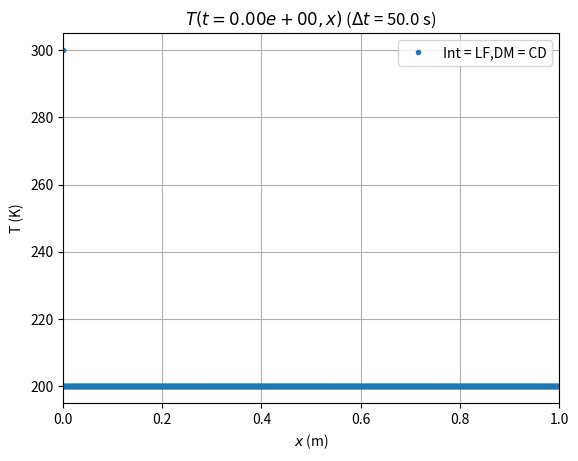
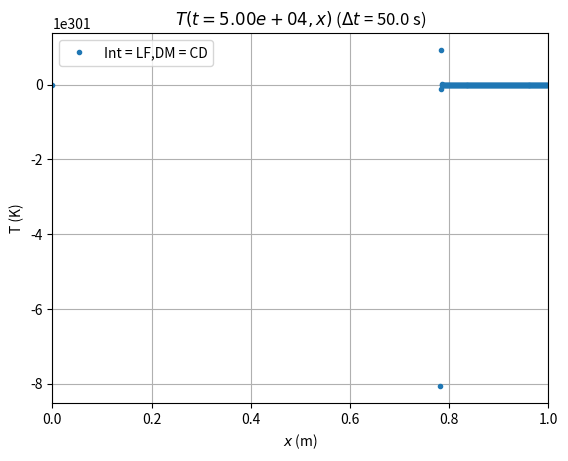

Python code for these plots, in order:
# -*- coding: utf-8 -*-
"""
Joost Gerlagh, 1433520
Numerical Methods
Part 3, Task M1
"""

import numpy as np
from scipy import special
import matplotlib.pyplot as plt

#%% Defining necessary constants

class PhysConstants:
    def __init__(self):
        self.Kappa  = 10**-8 # Thermal diffusion coefficient (m^2/s)
        self.T0     = 200 # K, initial temperature rod
        self.T1     = 300 # K, temperature of rod at x = 0 during simulation 


# Throughout the code, I will try and do my best to use i when talking about
# the index of grid points and n when talking about the index of timesteps

#%% Theoretical solution

# First we define the theoretical solution
def T_Theory(xs, t, T0, T1, kappa):
    T = T0 + (T1 - T0) * special.erfc(xs / np.sqrt(4 * kappa * t))
    if xs[0] == 0 and t == 0: # at (0,0) there appears 0/0 in the exponent.
    # Luckily, we now what it's supposed to be
        T[0] = T1
    return T
# Note that, given the structure I want the output to have (namely a 2D array 
# Result of dimensions (nt, nx) where Result[n,i] = T_(n,i)), the function above
# takes an array of x-values at a (scalar) time t.

# This function takes arrays of the requested times (ts) and locations (xs)
# and then immediately calculates the temperature at all of them
# Here, Ts[n, i] will be T(t = t_n, x = x_i)
# (NB: n and i then start at 0 and end at nx - 1 and nt - 1 respectively)
def Theory(ts, xs, nt, nx, T0, T1, kappa):
    Ts = np.zeros((nt, nx))
    for n,t in enumerate(ts):
        Ts[n] = T_Theory(xs, t, T0, T1, kappa) 
    return Ts

#%% Defining a functions that calculates dT/dt

# Here we use our PDE which states dT/dt = κ * d^2T/dx^2
# We calculate the spatial derivative using finite differences:
# [d^2T/dx^2]_(n,i) = (T_(n,i+1) - 2T_(n,i) + T_(n, i - 1)) / (Δx)^2
def dT_dt_CD(Tn, nx, dx, kappa):
    d2Tdx2 = np.zeros(nx)
    d2Tdx2[1:-1] = (Tn[2:] - 2 * Tn[1:-1] + Tn[:-2]) / dx**2
    # 
    # We fix T(x = 0, t > 0) = T1, so that derivative just stays 0
    # Similar for T(x = L (-dx), t > 0) = T0
    #??? Or we just use T(x = L, t) = T_Theory(x = L, t)
    dTdt = kappa * d2Tdx2
    return dTdt

#TODO: write spectral derivative function
# def dT_dt_SP()

#%% Defining integrating functions 
# In the following functions, I used the following conventions:
    # Tn: an array of the current temperatures, i.e. at timestep n
    # T_prev: "         " previous "                           " n - 1
    # T_new: "          " next "                               " n + 1
# Note that all the functions take both T_prev and Tn as input, even though most
# use just the one. This is such that all functions have the same input, which 
# will be make it easier to write out a more general simulation function later.
# Also note that while Theory immediately yields the full soltion, these 
# functions all just yield intermediate solutions

# The following two functions need T_prev. 
# So they takes as input Ts, an array of the form [T_prev, Tn], and return a 
# similar array for the next timestep.
def Adams_Bashforth(Ts, nx, dx, dt, kappa, dT_dt):
    [T_prev, Tn] = Ts
    T_new = Tn + dt / 2 * (3 * dT_dt(Tn, nx, dx, kappa) + dT_dt(T_prev, nx, dx, kappa))
    return [Tn, T_new]

def Leap_frog(Ts, nx, dx, dt, kappa, dT_dt):
    [T_prev, Tn] = Ts
    T_new = T_prev + 2 * dt * dT_dt(Tn, nx, dx, kappa)
    return [Tn, T_new]

# The following three functions just need Tn, and "simply" return T_new (= T_(n+1))
# TODO: write Crank_Nicholson function
def Crank_Nicholson(Tn, nx, dx, dt, kappa, dT_dt):
    C2 = kappa * dt / (2 * dx**2)
    A = np.eye(nx, nx) * (1 - C2) + np.eye(nx, nx, k = -1) * C2 + np.eye(nx, nx, k = 1) * C2
    A[0, :1] = [1, 0]
    A[-1, -1:] = [0,1]
    B = np.eye(nx, nx) * (1 + C2) - np.eye(nx, nx, k = -1) * C2 - np.eye(nx, nx, k = 1) * C2
    B[0, :1] = [1, 0]
    B[-1, -1:] = [0,1]
    A_inv = np.linalg.inv(A)
    C = A_inv @ B
    T_new = np.dot(C, Tn)
    return T_new
    
def Euler_forward(Tn, nx, dx, dt, kappa, dT_dt):
    T_new = Tn + dt * dT_dt(Tn, nx, dx, kappa)
    return T_new

def Runge_Kutta4(Tn, nx, dx, dt, kappa, dT_dt):
    # Note that dT/dt = κ d^2T/dx^2, which does not explicitly depend on time,
    # which is why we don't see any of the different arguments of time in the k's
    k1 = dT_dt(Tn, nx, dx, kappa)
    k2 = dT_dt(Tn + dt / 2 * k1, nx, dx, kappa)
    k3 = dT_dt(Tn + dt / 2 * k2, nx, dx, kappa)
    k4 = dT_dt(Tn + dt * k3, nx, dx, kappa)
    T_new = Tn + dt / 6 * (k1 + 2 * (k2 + k3) + k4)
    return T_new
    

#%% Defining a simulation functions
# Simulations can be run be calling the following function
def Task1_caller(L, nx, TotalTime, dt, TimeSteppingMethod, 
                 DiffMethod="CD"):
    # The mandatory input is:
    # L                   Length of domain to be modelled (m)
    # nx                  Number of gridpoint in the model domain
    # TotalTime           Total length of the simulation (s)
    # dt                  Length of each time step (s)
    # TimeSteppingMethod  Could be:
    #  "Theory"             Theoretical solution
    #  "AB"                 Adams-Bashforth
    #  "CN"                 Crank-Nicholson
    #  "EF"                 Euler Forward
    #  "LF"                 Leap Frog
    #  "RK4"                Runge-Kutta 4
    #
    # The optional input is:
    # DiffMethod  Method to determine the 2nd order spatial derivative
    #   Default = "CD"    Central differences
    #    Option = "PS"    Pseudo spectral
    # 
    # The output is:
    # Time        a 1-D array (length nt) with time values considered
    # Xaxis       a 1-D array (length nx) with x-values used
    # Result      a 2-D array (size [nx, nt]), with the results of the routine    
    # You may add extra output after these three
    
    PhysC = PhysConstants() # load physical constants in `self`-defined variable PhysC
    
    # (start code)
    if DiffMethod == 'CD':
        dT_dt = dT_dt_CD
    # elif DiffMethod == 'PS':
    #     dT_dt = dT_dt_PS
    
    Time = np.arange(0, TotalTime, dt) 
    # array of evenly spaced times with requested difference dt
    Xaxis = np.linspace(0, L, nx, endpoint = False) 
    # array of evenly spaced loactions with requested length nx
    nt = len(Time) 
    # number of timesteps we consider (NB if we integrate until t_N = Ndt, 
    # nt = N + 1)
    dx = L/nx # (constant) difference between two consecutvie grid points
    
    if TimeSteppingMethod == "Theory":
        Result = Theory(Time, Xaxis, nt, nx, PhysC.T0, PhysC.T1, PhysC.Kappa)
        # The theoretical solution can just be calculated directly 
        # for every pair (x, t)
    else:
        Result = np.zeros((nt, nx)) 
        # This will be the array of temperatures, where in the end
        # Results[n,i] will give T at time t_n (= n*dt) and location x_i (= i*dx)        
        Tn = np.full(nx, PhysC.T0) 
        Tn[0] = PhysC.T1
        # These are the temperatures at t = 0, and will during the simulation
        # be the temperatures t = t_n     
        Result[0] = Tn.copy()

        if TimeSteppingMethod ==  "LF" or TimeSteppingMethod == "AB":
            # T_prev = np.full(nx, PhysC.T0) # the physical situation we're considering
            # is a rod at T = T0 and then suddenly at T1, we heat one end to
            # T = T1. So whe can consider the full rod at T0 as the previous state
            #??? This does NOT work as because of the way LF is written, T(x = 0)
            # will now jump between T0 and T1. So we do the first step using EF
            
            if TimeSteppingMethod == "LF":
                integrator = Leap_frog
            elif TimeSteppingMethod == "AB":
                integrator = Adams_Bashforth
            # We do the first step using forward Euler. We already define T_prev
            # with Tn at t = 0, as we will need both T_(n-1) (= T_prev) and Tn
            # for LF and AB
            T_prev = Tn.copy()
            Tn = Euler_forward(Tn, nx, dx, dt, PhysC.Kappa, dT_dt)
            Result[1] = Tn
            
            for n in range(2, nt):
                [T_prev, Tn] = integrator([T_prev, Tn], nx, dx, dt,
                                          PhysC.Kappa, dT_dt)
                Result[n] = Tn.copy()
        
        else:        
            if TimeSteppingMethod == "EF":
                integrator = Euler_forward
            # elif TimeSteppingMethod == "CN":
            #     integrator = Crank_Nicholson
            if TimeSteppingMethod == "RK4":
                integrator = Runge_Kutta4
            for n in range(1, nt):
                Tn = integrator(Tn, nx, dx, dt, PhysC.Kappa, dT_dt)
                Result[n] = Tn.copy()
    return Time, Xaxis, Result   

#%% Setting paramaters for simulation
#  TODO Let's for now consider a ... m rod split into ... equal parts, such that:
L = 1 # m
nx = 10**3
dx = L / nx # m
# TODO Now we use the fact that we fix the ratio(s) κ * Δt / Δx^2
ratios = np.array([0.5])
# ratios = np.linspace(0.01, 0.1, num = 10)
# From that we calculate the Δt's
dts = ratios * dx**2 / PhysConstants().Kappa
# TODO Now let's say we want to consider a ... amount timesteps also
nt = 10**3
TotalTime = nt * dts

#%% Running a simulation
#TODO Later this also gotta be for 2 Δt's and also for different derivatives ig
All_Results = {} # We create a dictionary to add all our simulation results to
for j, dt in enumerate(dts):
    for DiffMethod in ["CD"]: # TODO add SP
        for TimeSteppingMethod in ["LF"]: # ["Theory", "EF", "AB", "LF", "RK4"]:
            Time, Xaxis, Result = Task1_caller(L, nx, TotalTime[j], dt, TimeSteppingMethod)
            All_Results[(TimeSteppingMethod, dt, DiffMethod)] = {
                                             "Time": Time,
                                             "Xaxis": Xaxis,
                                             "Temperatures": Result
                                             }

#%% Plotting the solutions
# Plotting the entire solution would take a lot of time and is also hard to visualize.
# So I wrote a function that makes Ng graphs, with constant time intervals between
# them (and including t = 0 and t = TotalTime)
def T_x_plot(nt, dt, Ng, Results):
    # dt, nt and DiffMethod are the same variables as before
    # Ng is the number of graphs the function should make
    # Results should be a dictionary featuring the Results of the simulations
    # in principal this will always be All_Results
    ngs = np.rint(np.linspace(0, nt - 1, num = Ng))
    # ngs will be the list of indices of time for which we will plot T(t_(ng); x)
    # This will at least include ng = 0 and ng = Nt (i.e. the first and final steps)
    # The nt - 1 is there because the indices of a list with nt units go from
    # 0 to nt - 1
    for ng in ngs:
        plt.figure()
        for (TimeSteppingMethod, dt, DiffMethod), Result in Results.items():
            Time = Result["Time"]
            Xaxis = Result["Xaxis"]
            Temperatures = Result["Temperatures"]
            tg = Time[int(ng)]
            Tgs = Temperatures[int(ng)]
            plt.plot(Xaxis, Tgs, '.', label = f'Int = {TimeSteppingMethod},'
                                              f'DM = {DiffMethod}')
        plt.xlim(0, L)
        # plt.ylim(PhysConstants().T0, PhysConstants().T1)
        plt.grid()
        plt.xlabel('$x$ (m)')
        plt.ylabel('T (K)')
        plt.legend()
        plt.title(f'$T(t = {tg:.2e}, x)$ ($Δt$ = {dt} s)')
        plt.show()

for dt in dts:
    T_x_plot(nt, dt, 2, All_Results)

#%%
"""
First look, with L = 1 m, nx = 10**2, ratio = 0.5 (dt = 5 * 10*-5 s), nt = 10**5,
and T0 = 200 K, T1 = 3 K and κ = 1 m^2/s (I think, but I forgor tbh)
shows that RK4, AB and EF fully overlap, while significantly deviating from the 
theoretical curve. LF does weird. T(x = 0) alternates between 200 and 300, while
the others are either just 200 constantly or suddenly jump to very weird values...
Even when that problem is fixed, LF still explodes...
Tried ratios = np.linspace(0.1, 0.3, num = 5), did not help...
ratios = np.linspace(0.01, 0.1, num = 10) didn't either
"""
"""
Now for L = 1 m, nx = 10**3, ratio = 0.5 (dt = 50 s), nt = 10**5,
and T0 = 200 K, T1 = 3 K and κ = 10^-8 (a little more realistic value)
we see that EF and AB nicely overlap with the analytical solution, whereas RK4
produces a somehwat similar, but different, curve. LF still explodes.
"""